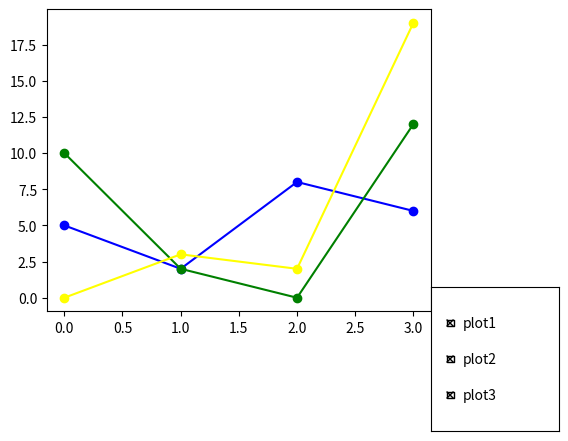

Write the Python code that produced this figure.
import numpy as np
import matplotlib.pyplot as plt
from matplotlib.widgets import Button, RadioButtons, CheckButtons
 
 
fig = plt.figure()
ax = fig.subplots()
plt.subplots_adjust(left=0.3, bottom=0.25)
 
x1 = np.array([0, 1, 2, 3])
y1 = np.array([5, 2, 8, 6])
p, = ax.plot(x1, y1, color="blue", marker="o")
 
x2 = np.array([0, 1, 2, 3])
y2 = np.array([10, 2, 0, 12])
p1, = ax.plot(x2, y2, color="green", marker="o")
 
x3 = np.array([0, 1, 2, 3])
y3 = np.array([0, 3, 2, 19])
p2, = ax.plot(x3, y3, color="yellow", marker="o")
lines = [p, p1, p2]
labels = ["plot1", "plot2", "plot3"]
 
 
def func(label):
    index = labels.index(label)
    lines[index].set_visible(not lines[index].get_visible())
    fig.canvas.draw()
 
 
label = [True, True, True]
 
# xposition, yposition, width and height
ax_check = plt.axes([0.9, 0.001, 0.2, 0.3])
plot_button = CheckButtons(ax_check, labels, label)
plot_button.on_clicked(func)
 
plt.show()